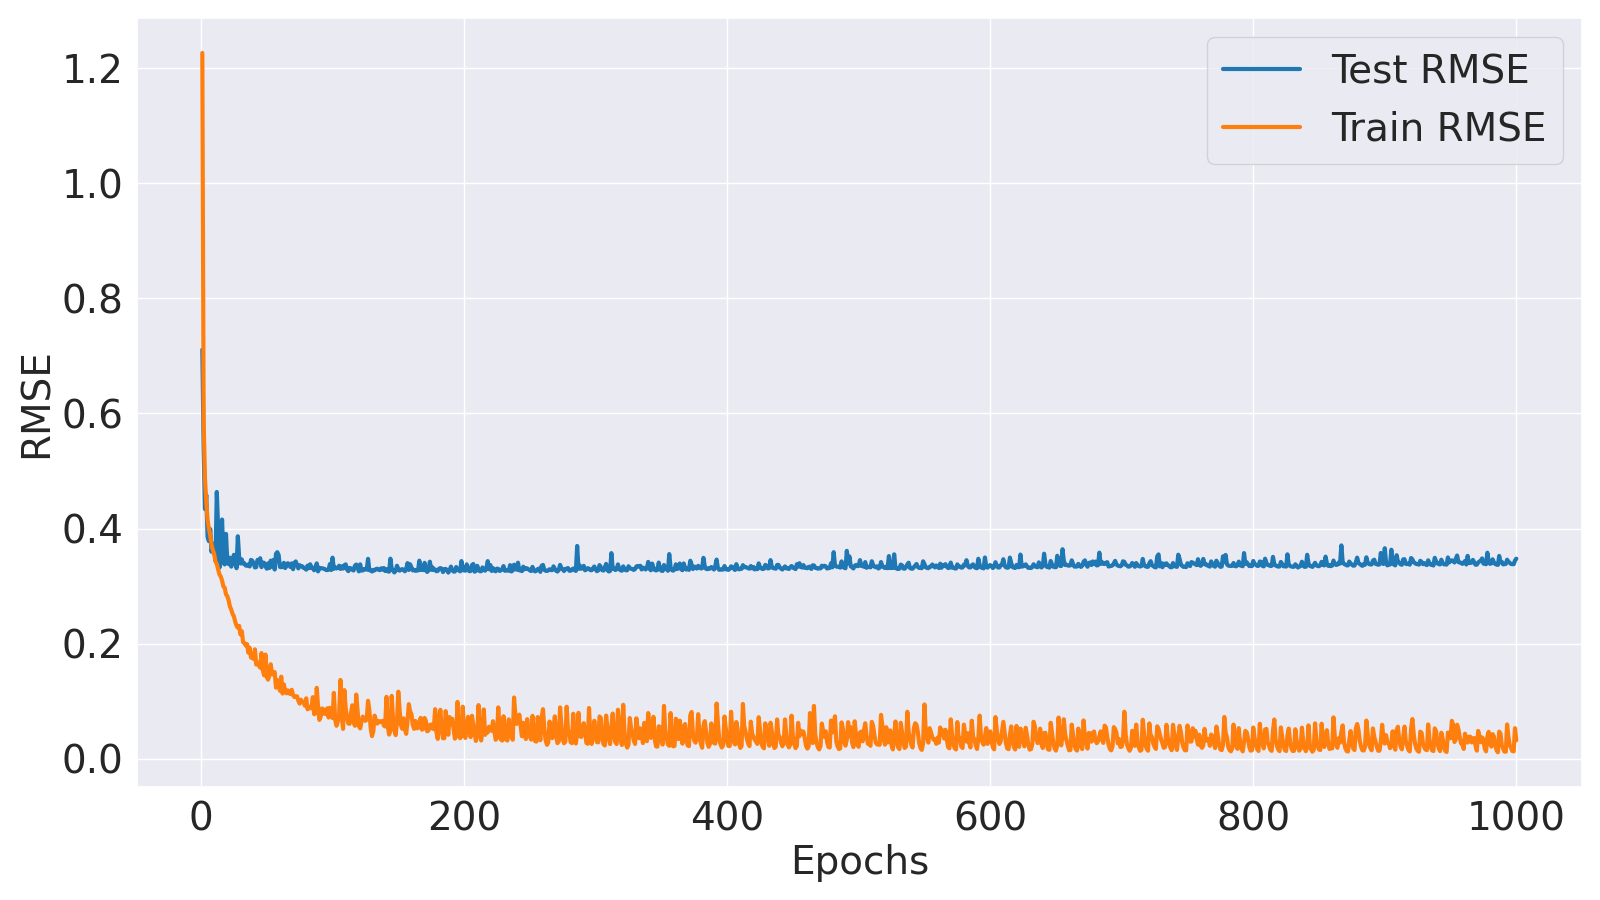

Values plotted in this chart, from the file beside it:
Epoch, Train MSE, Train RMSE, Test MSE, Test RMSE
1, 1.503, 1.226, 0.5051, 0.7107
2, 0.3439, 0.5865, 0.2903, 0.5388
3, 0.2376, 0.4874, 0.1883, 0.434
4, 0.1993, 0.4464, 0.2101, 0.4584
5, 0.172, 0.4148, 0.1485, 0.3853
6, 0.16, 0.4, 0.143, 0.3781
7, 0.1504, 0.3878, 0.1592, 0.399
8, 0.1382, 0.3717, 0.1294, 0.3598
9, 0.1316, 0.3628, 0.1398, 0.3739
10, 0.1266, 0.3558, 0.1331, 0.3648
11, 0.1177, 0.3431, 0.1186, 0.3444
12, 0.1145, 0.3384, 0.2149, 0.4636
13, 0.1082, 0.329, 0.161, 0.4012
14, 0.1026, 0.3203, 0.1103, 0.3321
15, 0.1004, 0.3169, 0.1162, 0.3409
16, 0.09596, 0.3098, 0.1728, 0.4157
17, 0.08964, 0.2994, 0.1247, 0.3532
18, 0.08847, 0.2974, 0.114, 0.3377
19, 0.08156, 0.2856, 0.1526, 0.3906
20, 0.07992, 0.2827, 0.1172, 0.3424
21, 0.07579, 0.2753, 0.1144, 0.3382
22, 0.06991, 0.2644, 0.1221, 0.3494
23, 0.06712, 0.2591, 0.1115, 0.3339
24, 0.06335, 0.2517, 0.1168, 0.3418
25, 0.06129, 0.2476, 0.1256, 0.3544
26, 0.05672, 0.2382, 0.1217, 0.3488
27, 0.05354, 0.2314, 0.1096, 0.3311
28, 0.05187, 0.2277, 0.1494, 0.3866
29, 0.05334, 0.2309, 0.1225, 0.35
30, 0.04666, 0.216, 0.1151, 0.3392
31, 0.0492, 0.2218, 0.12, 0.3465
32, 0.04111, 0.2028, 0.1149, 0.339
33, 0.04042, 0.201, 0.1154, 0.3397
34, 0.03879, 0.1969, 0.1128, 0.3358
35, 0.03971, 0.1993, 0.1125, 0.3354
36, 0.03399, 0.1844, 0.114, 0.3376
37, 0.03727, 0.1931, 0.1117, 0.3342
38, 0.03094, 0.1759, 0.1194, 0.3455
39, 0.0307, 0.1752, 0.1184, 0.3441
40, 0.03005, 0.1734, 0.1156, 0.3399
41, 0.0362, 0.1903, 0.1105, 0.3324
42, 0.02682, 0.1638, 0.1109, 0.3331
43, 0.02807, 0.1675, 0.1195, 0.3456
44, 0.02634, 0.1623, 0.1171, 0.3422
45, 0.02508, 0.1584, 0.1214, 0.3485
46, 0.03377, 0.1838, 0.1109, 0.333
47, 0.02363, 0.1537, 0.1162, 0.3408
48, 0.02104, 0.1451, 0.1159, 0.3405
49, 0.03284, 0.1812, 0.1121, 0.3348
50, 0.02011, 0.1418, 0.1091, 0.3303
51, 0.01894, 0.1376, 0.1152, 0.3395
52, 0.02104, 0.1451, 0.1098, 0.3314
53, 0.02699, 0.1643, 0.1185, 0.3442
54, 0.02161, 0.147, 0.1116, 0.334
55, 0.02156, 0.1468, 0.1194, 0.3455
56, 0.02271, 0.1507, 0.1082, 0.3289
57, 0.01528, 0.1236, 0.1269, 0.3562
58, 0.01877, 0.137, 0.1289, 0.359
59, 0.01806, 0.1344, 0.1255, 0.3542
60, 0.014, 0.1183, 0.1111, 0.3334
... 940 more rows
